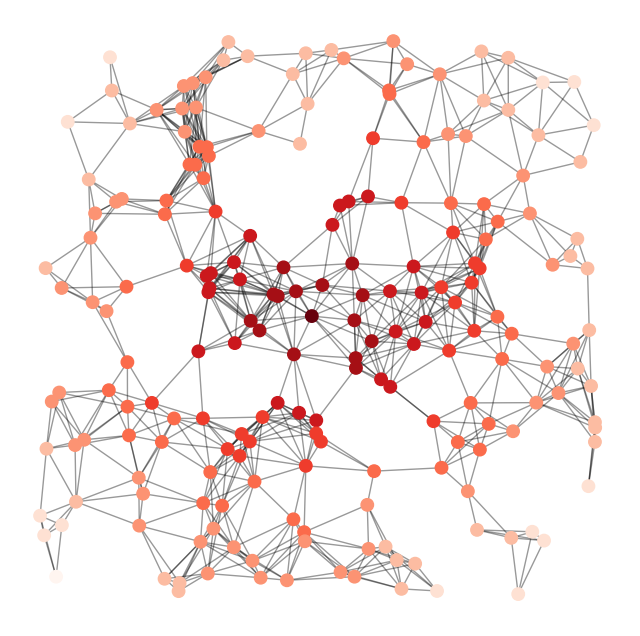

Here is the Python script that generated this plot:
"""
======================
Random Geometric Graph
======================

Example
"""

import matplotlib.pyplot as plt
import networkx as nx

G = nx.random_geometric_graph(200, 0.125)
# position is stored as node attribute data for random_geometric_graph
pos = nx.get_node_attributes(G, "pos")

# find node near center (0.5,0.5)
dmin = 1
ncenter = 0
for n in pos:
    x, y = pos[n]
    d = (x - 0.5) ** 2 + (y - 0.5) ** 2
    if d < dmin:
        ncenter = n
        dmin = d

# color by path length from node near center
p = dict(nx.single_source_shortest_path_length(G, ncenter))

plt.figure(figsize=(8, 8))
nx.draw_networkx_edges(G, pos, nodelist=[ncenter], alpha=0.4)
nx.draw_networkx_nodes(
    G,
    pos,
    nodelist=list(p.keys()),
    node_size=80,
    node_color=list(p.values()),
    cmap=plt.cm.Reds_r,
)

plt.xlim(-0.05, 1.05)
plt.ylim(-0.05, 1.05)
plt.axis("off")
plt.show()
